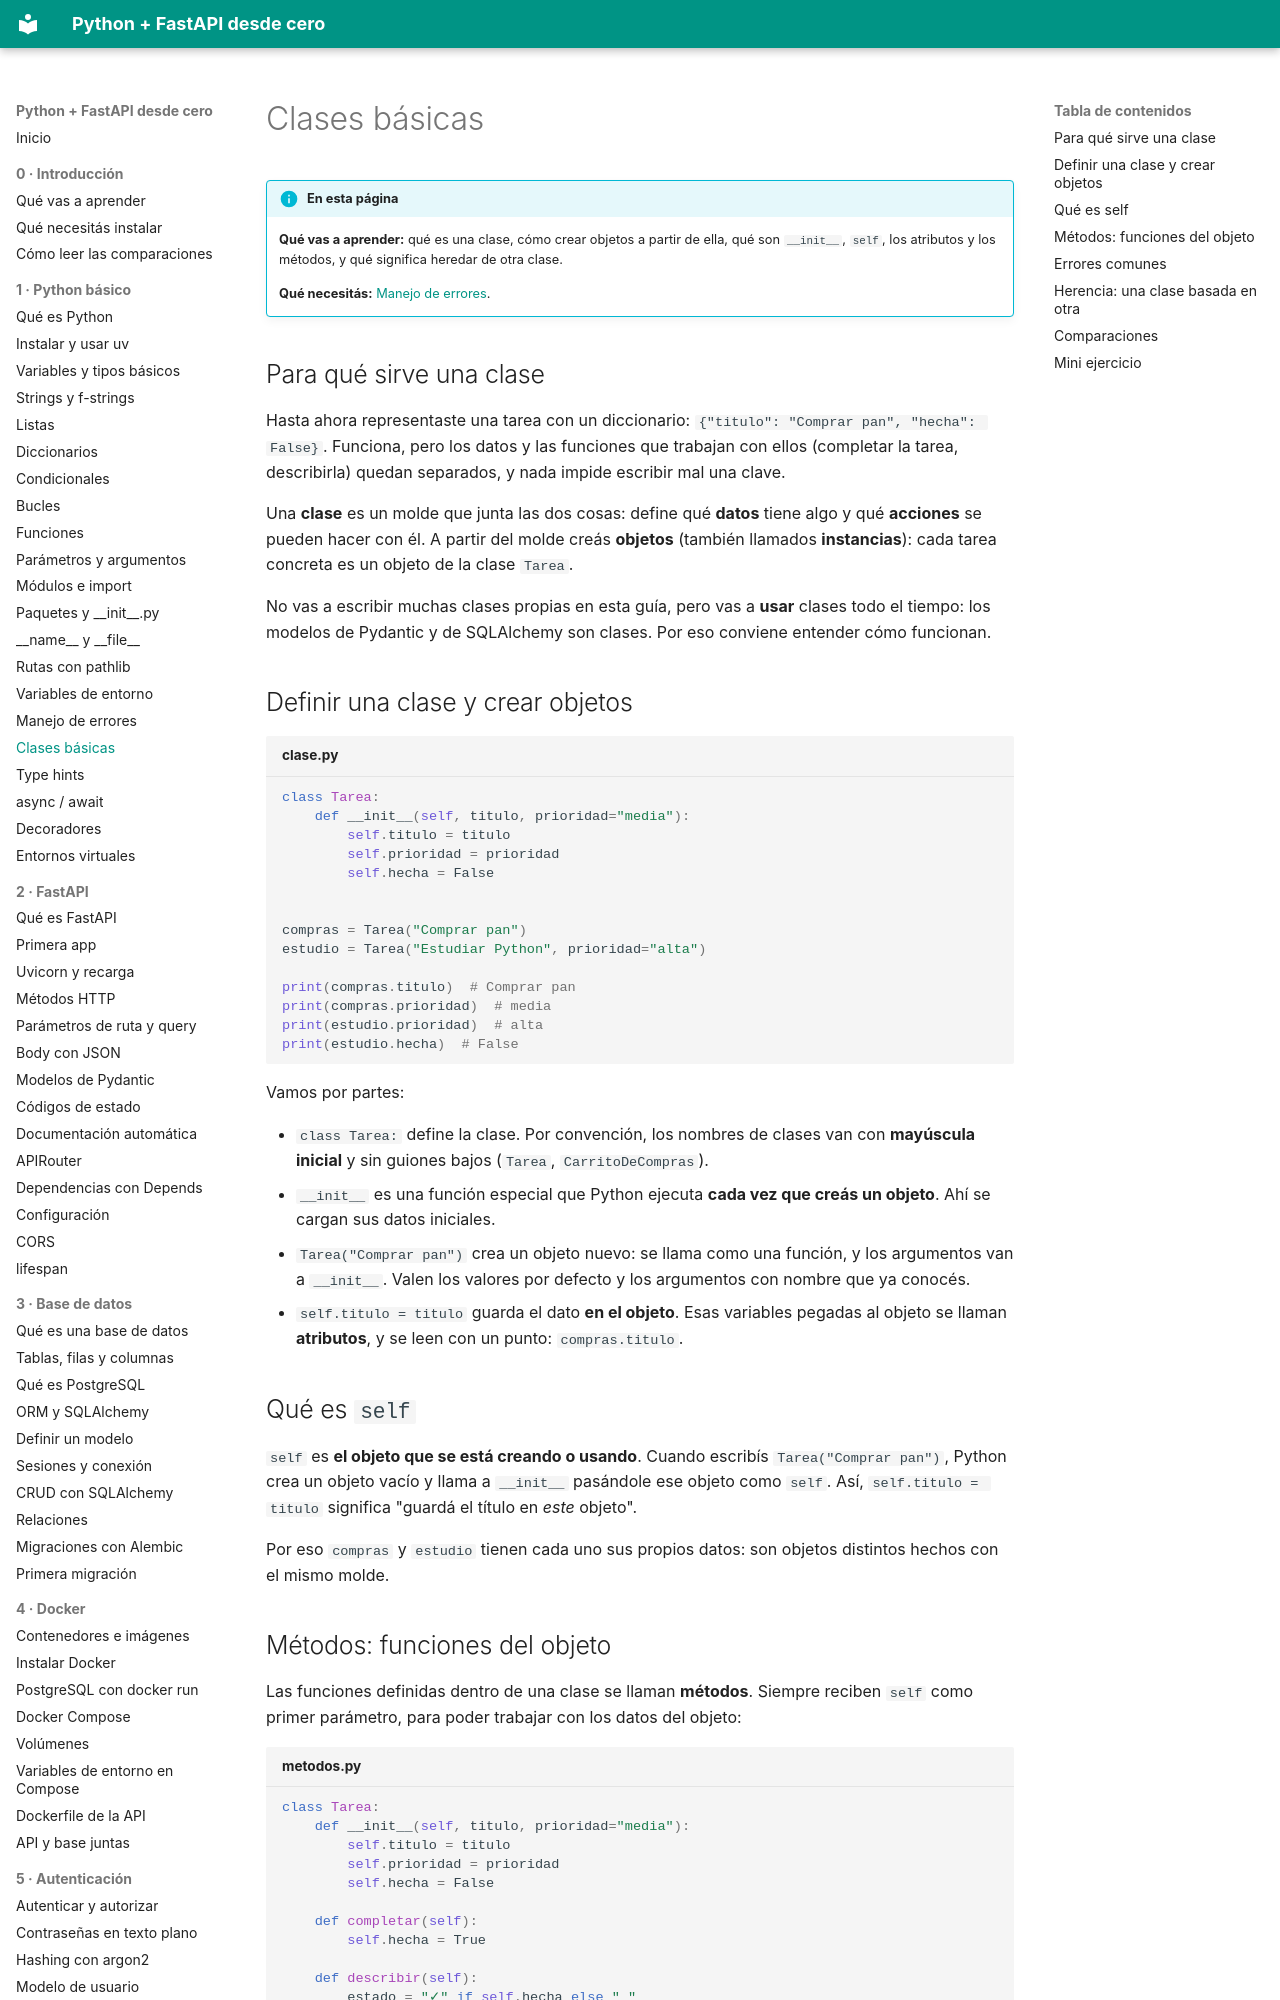

repository: villalb4/python-MkDocs · page: python/17-clases-basicas/index.html · generator: mkdocs

# Clases básicas

!!! info "En esta página"

    **Qué vas a aprender:** qué es una clase, cómo crear objetos a partir de ella, qué son `__init__`, `self`, los atributos y los métodos, y qué significa heredar de otra clase.

    **Qué necesitás:** [Manejo de errores](16-manejo-de-errores.md).

## Para qué sirve una clase

Hasta ahora representaste una tarea con un diccionario: `{"titulo": "Comprar pan", "hecha": False}`. Funciona, pero los datos y las funciones que trabajan con ellos (completar la tarea, describirla) quedan separados, y nada impide escribir mal una clave.

Una **clase** es un molde que junta las dos cosas: define qué **datos** tiene algo y qué **acciones** se pueden hacer con él. A partir del molde creás **objetos** (también llamados **instancias**): cada tarea concreta es un objeto de la clase `Tarea`.

No vas a escribir muchas clases propias en esta guía, pero vas a **usar** clases todo el tiempo: los modelos de Pydantic y de SQLAlchemy son clases. Por eso conviene entender cómo funcionan.

## Definir una clase y crear objetos

```python title="clase.py"
class Tarea:
    def __init__(self, titulo, prioridad="media"):
        self.titulo = titulo
        self.prioridad = prioridad
        self.hecha = False


compras = Tarea("Comprar pan")
estudio = Tarea("Estudiar Python", prioridad="alta")

print(compras.titulo)  # Comprar pan
print(compras.prioridad)  # media
print(estudio.prioridad)  # alta
print(estudio.hecha)  # False
```

Vamos por partes:

- `class Tarea:` define la clase. Por convención, los nombres de clases van con **mayúscula inicial** y sin guiones bajos (`Tarea`, `CarritoDeCompras`).
- `__init__` es una función especial que Python ejecuta **cada vez que creás un objeto**. Ahí se cargan sus datos iniciales.
- `Tarea("Comprar pan")` crea un objeto nuevo: se llama como una función, y los argumentos van a `__init__`. Valen los valores por defecto y los argumentos con nombre que ya conocés.
- `self.titulo = titulo` guarda el dato **en el objeto**. Esas variables pegadas al objeto se llaman **atributos**, y se leen con un punto: `compras.titulo`.

## Qué es `self`

`self` es **el objeto que se está creando o usando**. Cuando escribís `Tarea("Comprar pan")`, Python crea un objeto vacío y llama a `__init__` pasándole ese objeto como `self`. Así, `self.titulo = titulo` significa "guardá el título en *este* objeto".

Por eso `compras` y `estudio` tienen cada uno sus propios datos: son objetos distintos hechos con el mismo molde.
